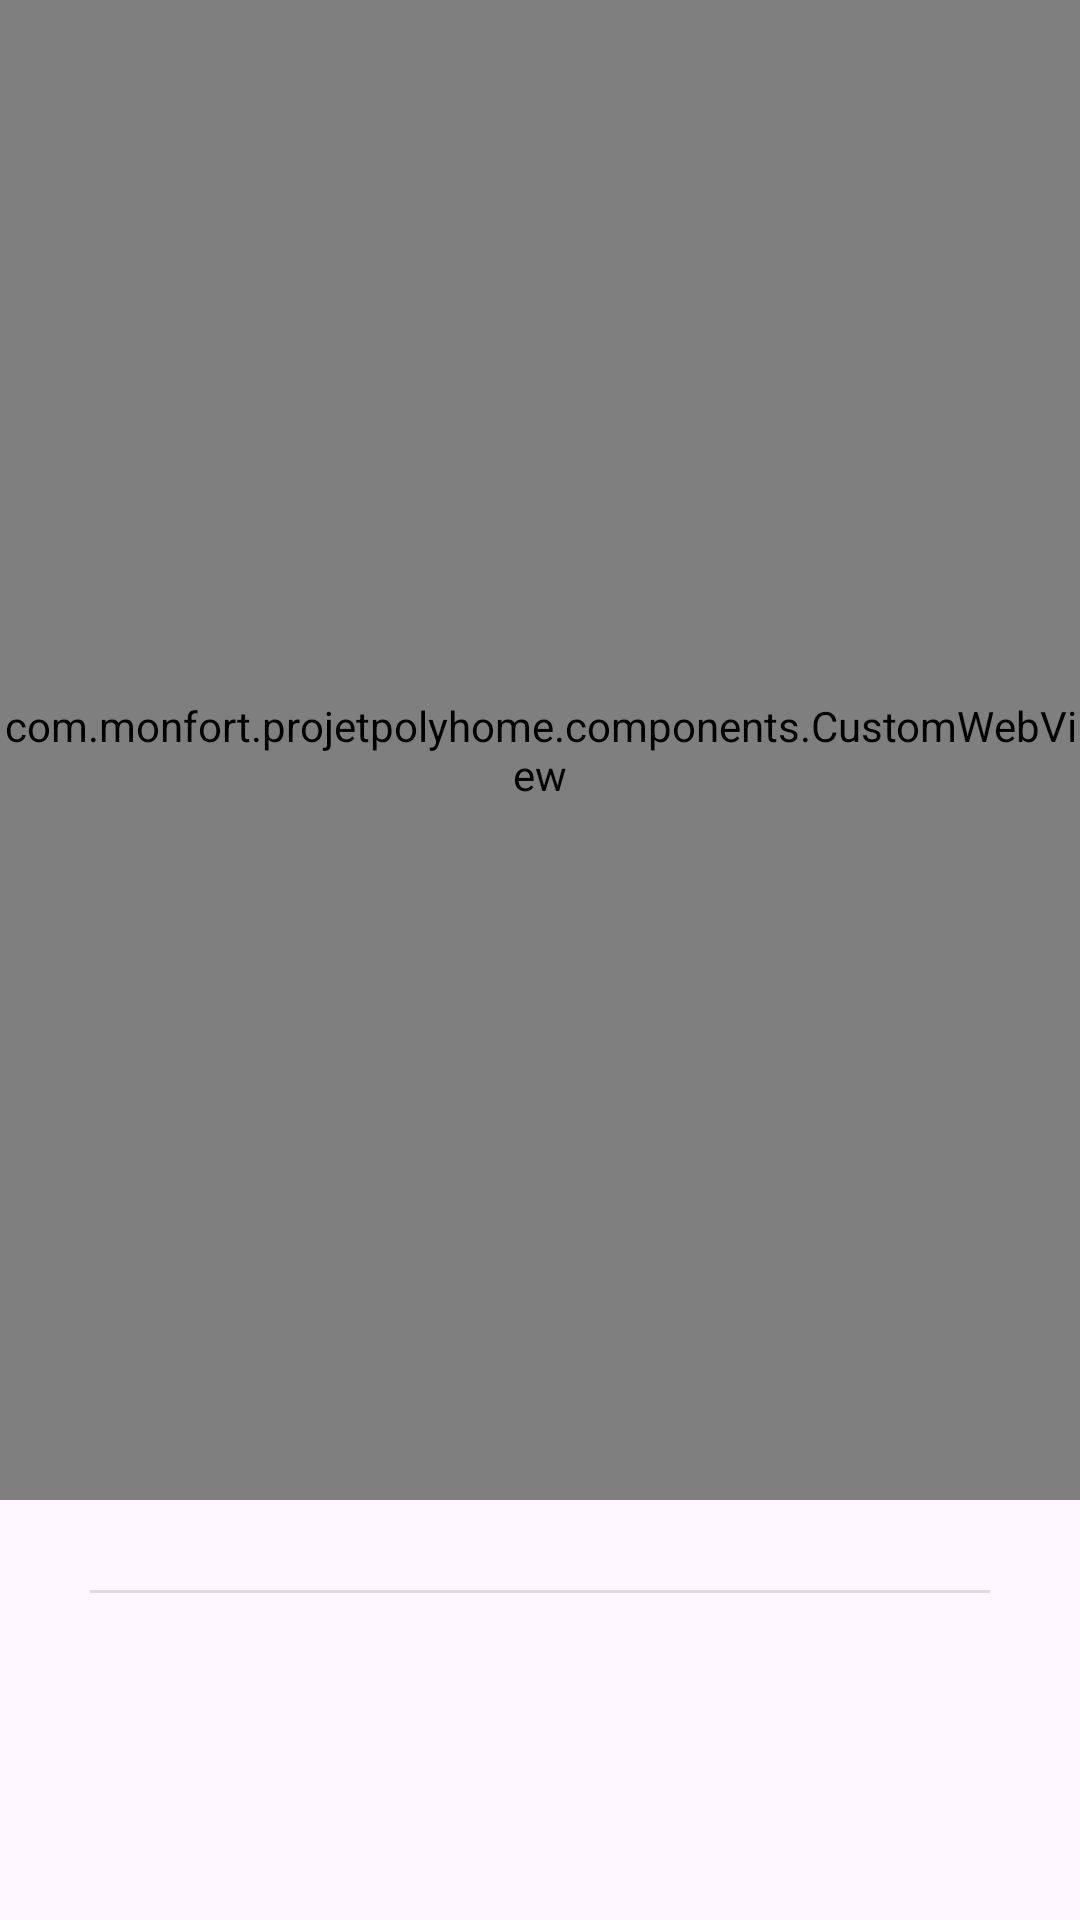

This screen was rendered from an Android layout file. Write that file and the resources it references.
<!-- AndroidManifest.xml: application theme Theme.ProjetPolyhome -->
<!-- res/layout/header_home_list_view.xml -->
<?xml version="1.0" encoding="utf-8"?>
<LinearLayout
    xmlns:android="http://schemas.android.com/apk/res/android"
    android:layout_width="match_parent"
    android:layout_height="0dp"
    android:orientation="vertical">

    <com.monfort.projetpolyhome.components.CustomWebView
        android:id="@+id/houseView"
        android:layout_width="match_parent"
        android:layout_height="500dp">

    </com.monfort.projetpolyhome.components.CustomWebView>

    <View
        android:id="@+id/divider"
        android:layout_width="match_parent"
        android:layout_height="1dp"
        android:layout_margin="30dp"
        android:background="?android:attr/listDivider" />

</LinearLayout>
<!-- resources referenced by this layout -->
<resources>
  <style name="Theme.ProjetPolyhome" parent="Base.Theme.ProjetPolyhome" />
  <style name="Base.Theme.ProjetPolyhome" parent="Theme.Material3.DayNight.NoActionBar">
          
          
      </style>
</resources>
